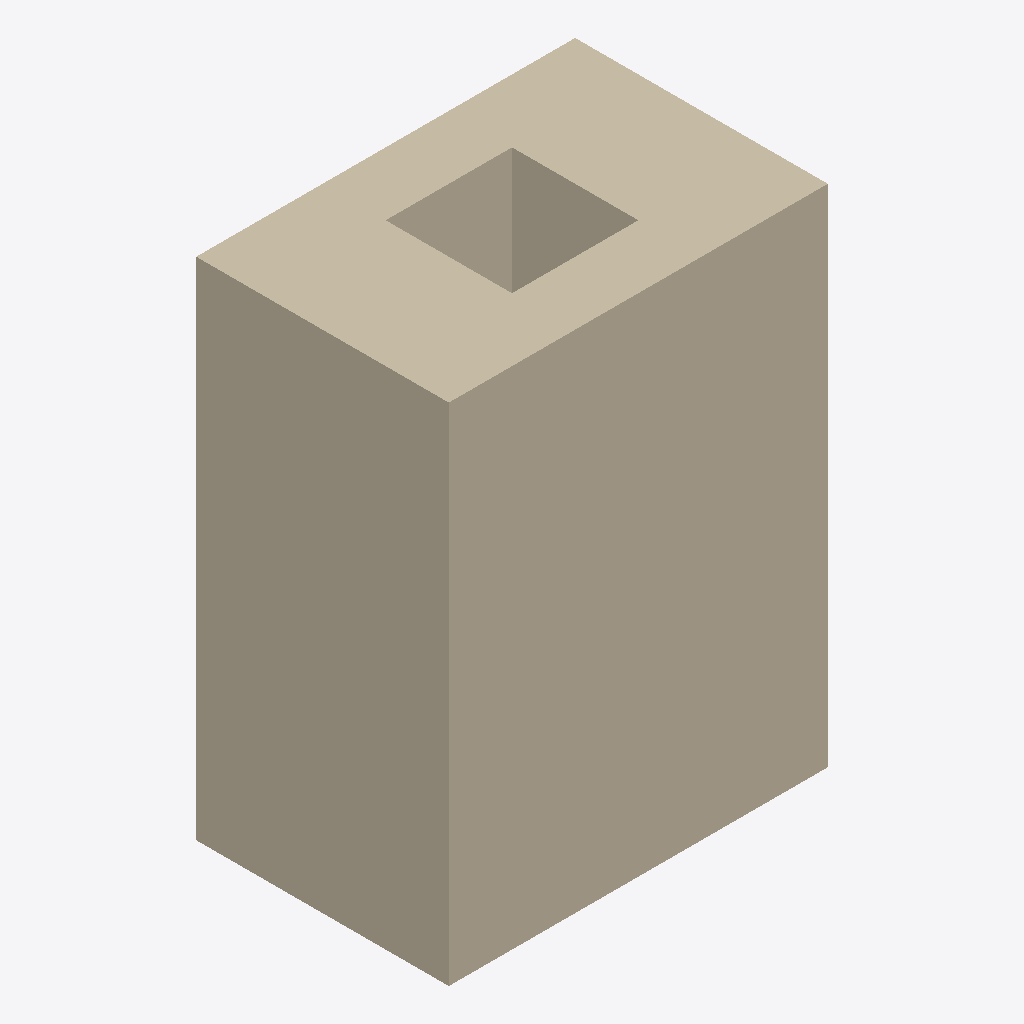
Isometric view of an IFC building model (IFC-SPF (STEP), schema IFC4, length unit metre), seen from the south-west, elements coloured by IFC class: 1 wall (beige).
Extent 3.0 m × 2.0 m × 4.0 m (x, y, z). Elements (1): 1 IfcWall.

HEADER;
FILE_DESCRIPTION(('ViewDefinition [CoordinationView]'),'2;1');
FILE_NAME('','2026-11-07T14:09:21',(''),(''),'IfcOpenShell 0.9.0post1+b5e509b','IfcOpenShell 0.9.0post1+b5e509b','');
FILE_SCHEMA(('IFC4'));
ENDSEC;
DATA;
#3=IFCPROJECT('3DD1ptZYL3ywjHp5yKCgZm',$,$,$,$,$,$,(#6),#2);
#18=IFCWALL('0h9BPieRL5J910YlcA9j9$',$,'Independent 2x3x4 box',$,$,#10,#17,$,$);
ENDSEC;
